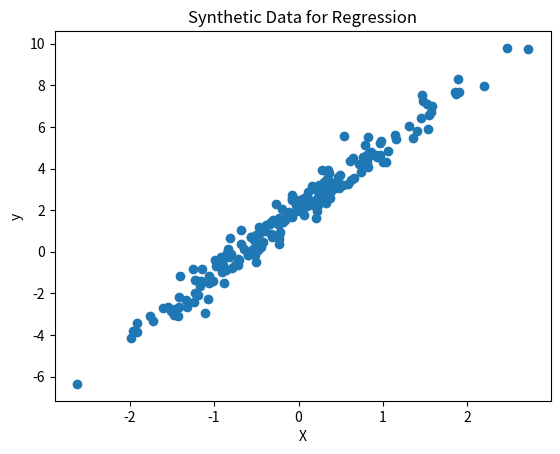

Reproduce this figure in Python.
import numpy as np
import matplotlib.pyplot as plt


class MultiLayerPerceptronRegression:
    def __init__(self, input_size, hidden_size, output_size):
        """
        Initialize the Multi-Layer Perceptron for regression.

        Parameters:
        - input_size: int
            Number of input features.
        - hidden_size: int
            Number of neurons in the hidden layer.
        - output_size: int
            Number of output neurons (1 for regression).
        """
        self.input_size = input_size
        self.hidden_size = hidden_size
        self.output_size = output_size

        # Initialize weights and biases for the hidden layer
        self.weights_hidden = np.random.rand(self.input_size, self.hidden_size)
        self.bias_hidden = np.random.rand(1, self.hidden_size)

        # Initialize weights and biases for the output layer
        self.weights_output = np.random.rand(self.hidden_size, self.output_size)
        self.bias_output = np.random.rand(1, self.output_size)

    def linear_activation(self, x):
        """
        Linear activation function.

        Parameters:
        - x: numpy array
            Input to the linear activation function.

        Returns:
        - numpy array
            Output of the linear activation function.
        """
        return x

    def mean_squared_error(self, y_true, y_pred):
        """
        Compute mean squared error loss.

        Parameters:
        - y_true: numpy array
            True labels.
        - y_pred: numpy array
            Predicted labels.

        Returns:
        - float
            Mean squared error loss.
        """
        return np.mean((y_true - y_pred) ** 2)

    def forward_pass(self, X):
        """
        Perform the forward pass through the network.

        Parameters:
        - X: numpy array, shape (n_samples, n_features)
            Input features.

        Returns:
        - numpy array
            Predicted output.
        """
        # Hidden layer
        hidden_input = np.dot(X, self.weights_hidden) + self.bias_hidden
        hidden_output = self.linear_activation(hidden_input)

        # Output layer
        output_input = np.dot(hidden_output, self.weights_output) + self.bias_output
        output = self.linear_activation(output_input)

        return output

    def backward_pass(self, X, y, output):
        """
        Perform the backward pass to update weights and biases.

        Parameters:
        - X: numpy array, shape (n_samples, n_features)
            Input features.
        - y: numpy array
            True labels.
        - output: numpy array
            Predicted output.
        """
        # Output layer gradient
        output_error = y - output
        output_delta = output_error

        # Hidden layer gradient
        hidden_error = output_delta.dot(self.weights_output.T)
        hidden_delta = hidden_error

        # Update weights and biases
        self.weights_output += X.T.dot(output_delta)
        self.bias_output += np.sum(output_delta, axis=0, keepdims=True)
        self.weights_hidden += X.T.dot(hidden_delta)
        self.bias_hidden += np.sum(hidden_delta, axis=0, keepdims=True)

    def train(self, X, y, learning_rate=0.01, epochs=1000):
        """
        Train the Multi-Layer Perceptron for regression.

        Parameters:
        - X: numpy array, shape (n_samples, n_features)
            Input features.
        - y: numpy array
            True labels.
        - learning_rate: float, optional (default=0.01)
            Learning rate for gradient descent.
        - epochs: int, optional (default=1000)
            Number of training epochs.
        """
        for epoch in range(epochs):
            # Forward pass
            output = self.forward_pass(X)

            # Compute mean squared error loss
            loss = self.mean_squared_error(y, output)

            # Backward pass
            self.backward_pass(X, y, output)

            # Print details every 100 epochs
            if epoch % 100 == 0:
                print(f'Epoch {epoch}: Loss = {loss}')

        # Print final details after training
        print(f'Final Epoch: Loss = {loss}')


# Generate synthetic data for regression
np.random.seed(42)
X_regression = np.random.randn(200, 1)
y_regression = 3 * X_regression + 2 + 0.5 * np.random.randn(200, 1)

# Plot the synthetic data
plt.scatter(X_regression, y_regression)
plt.title('Synthetic Data for Regression')
plt.xlabel('X')
plt.ylabel('y')
plt.show()
